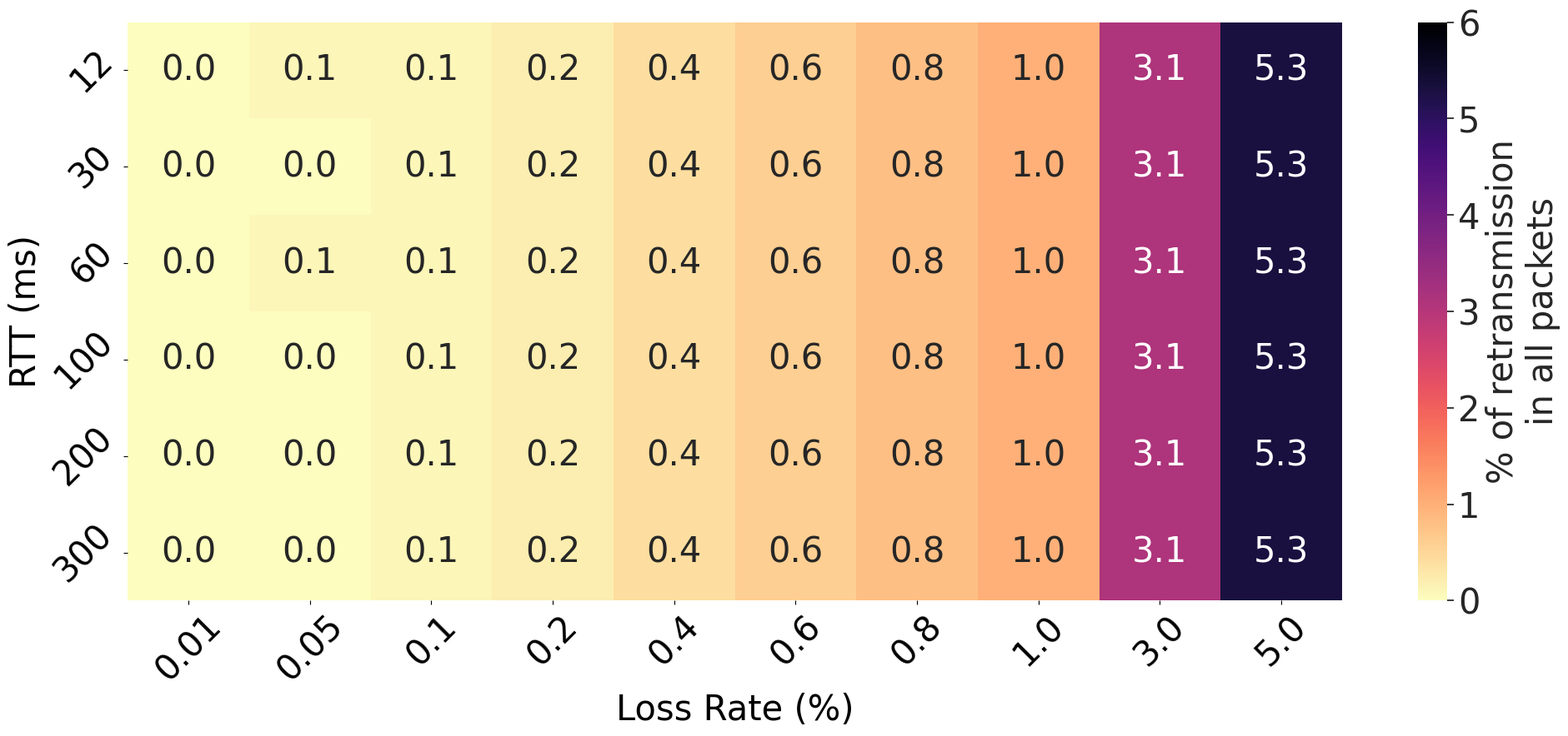
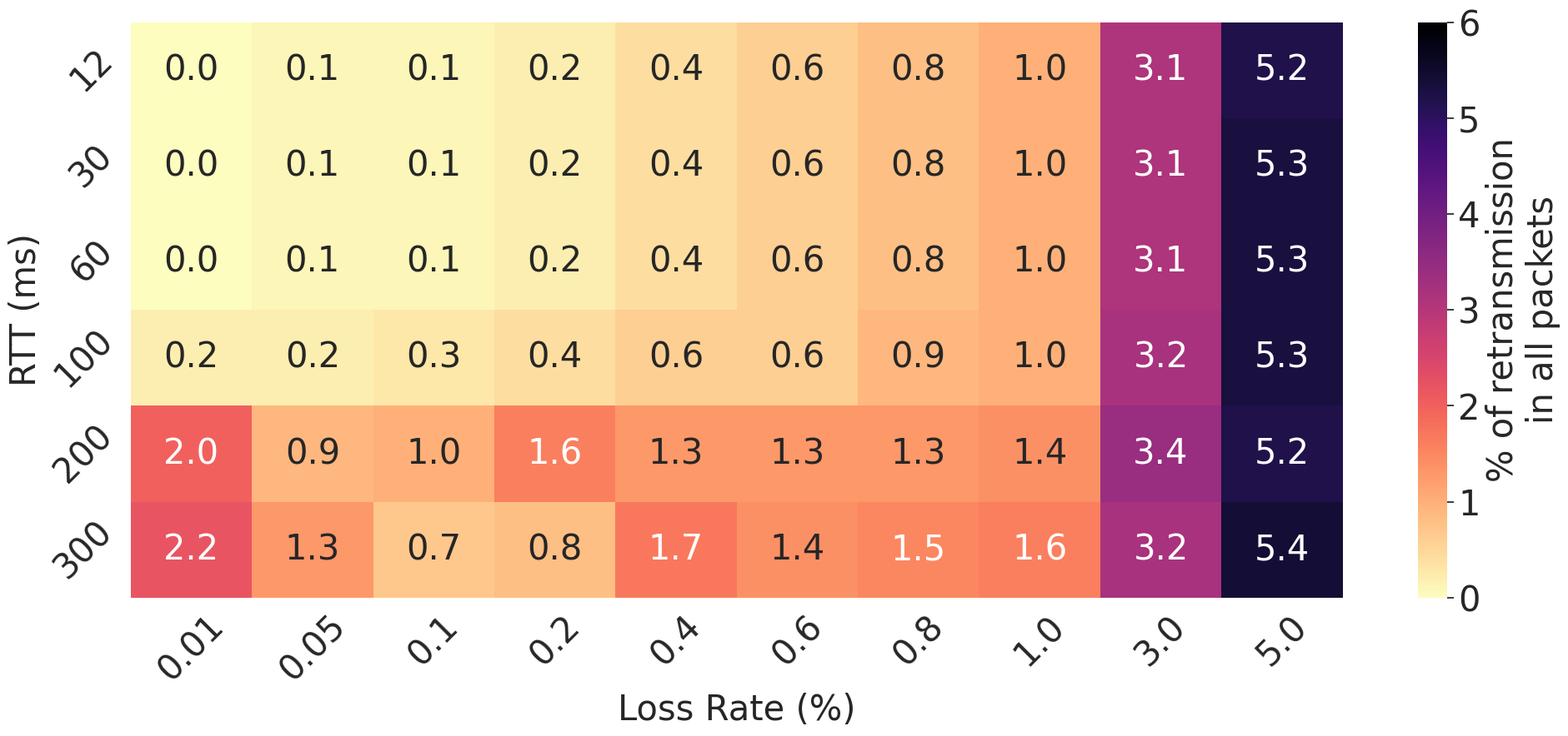
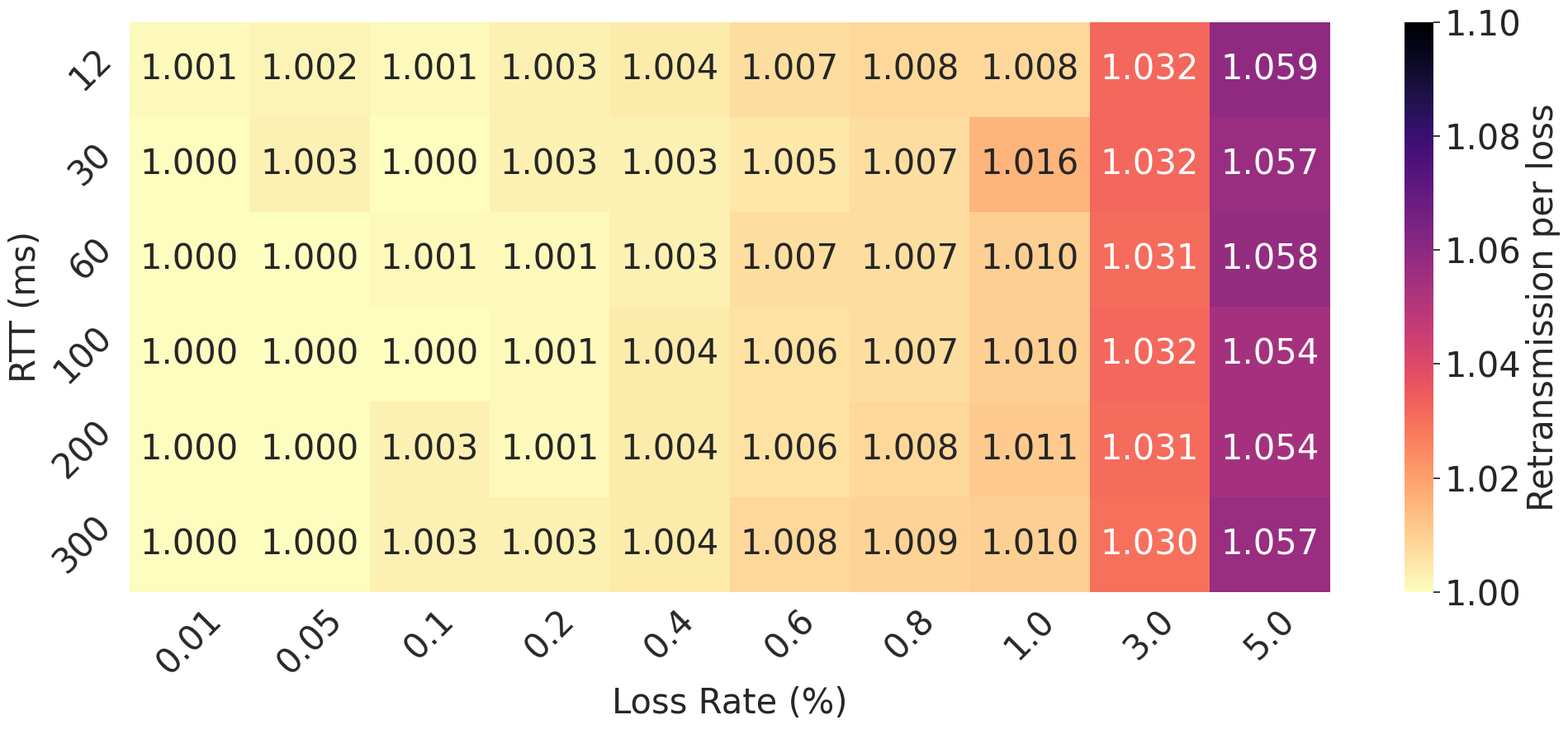
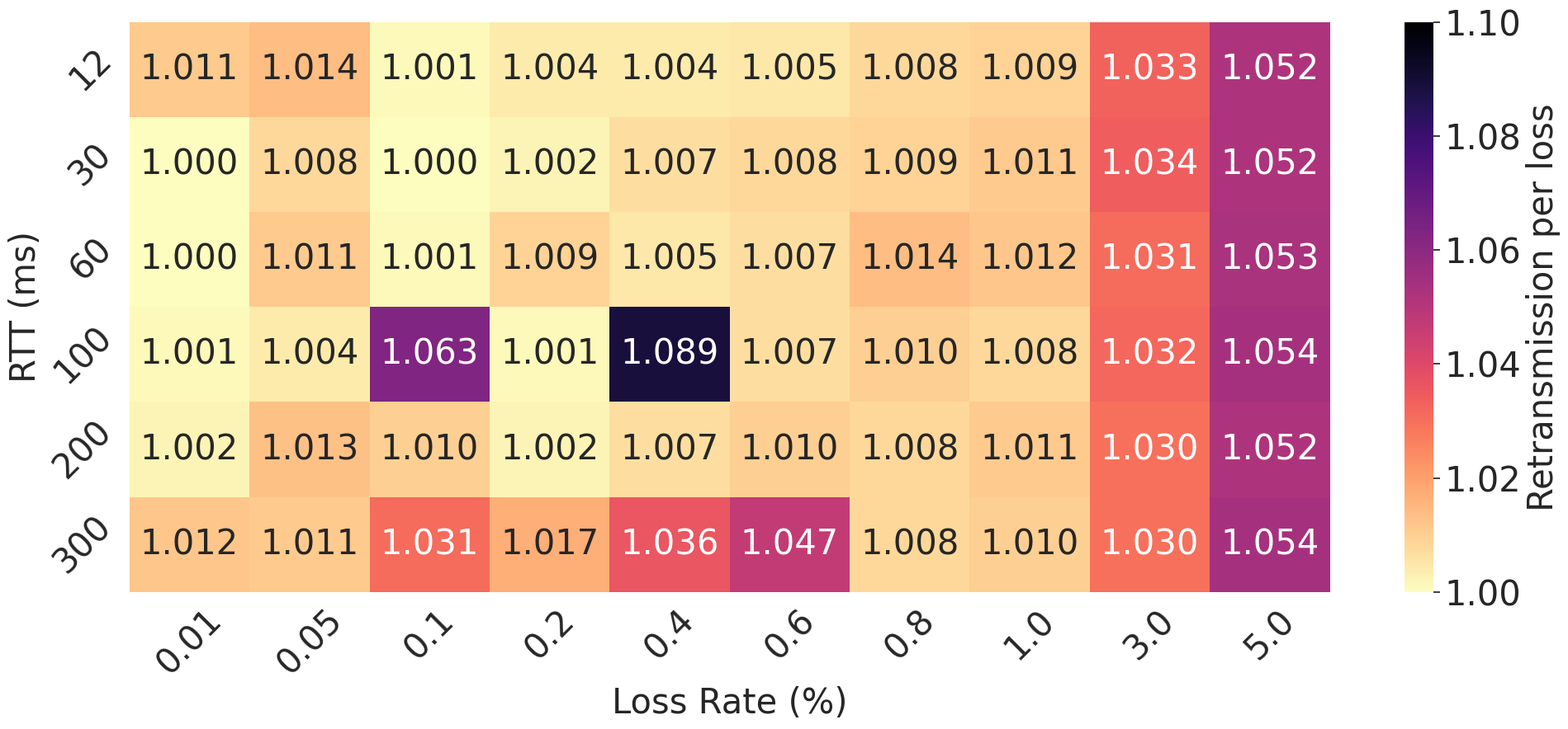
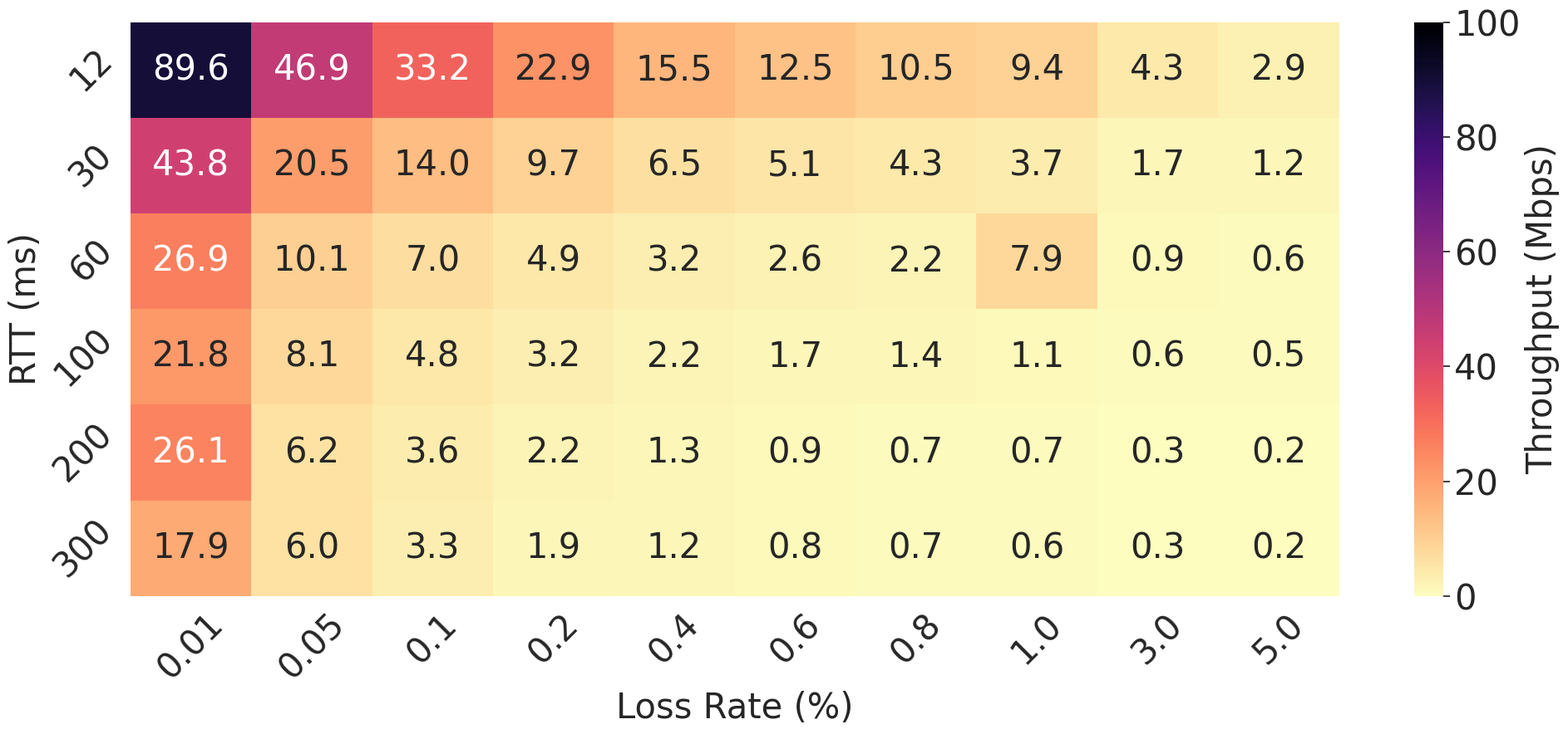
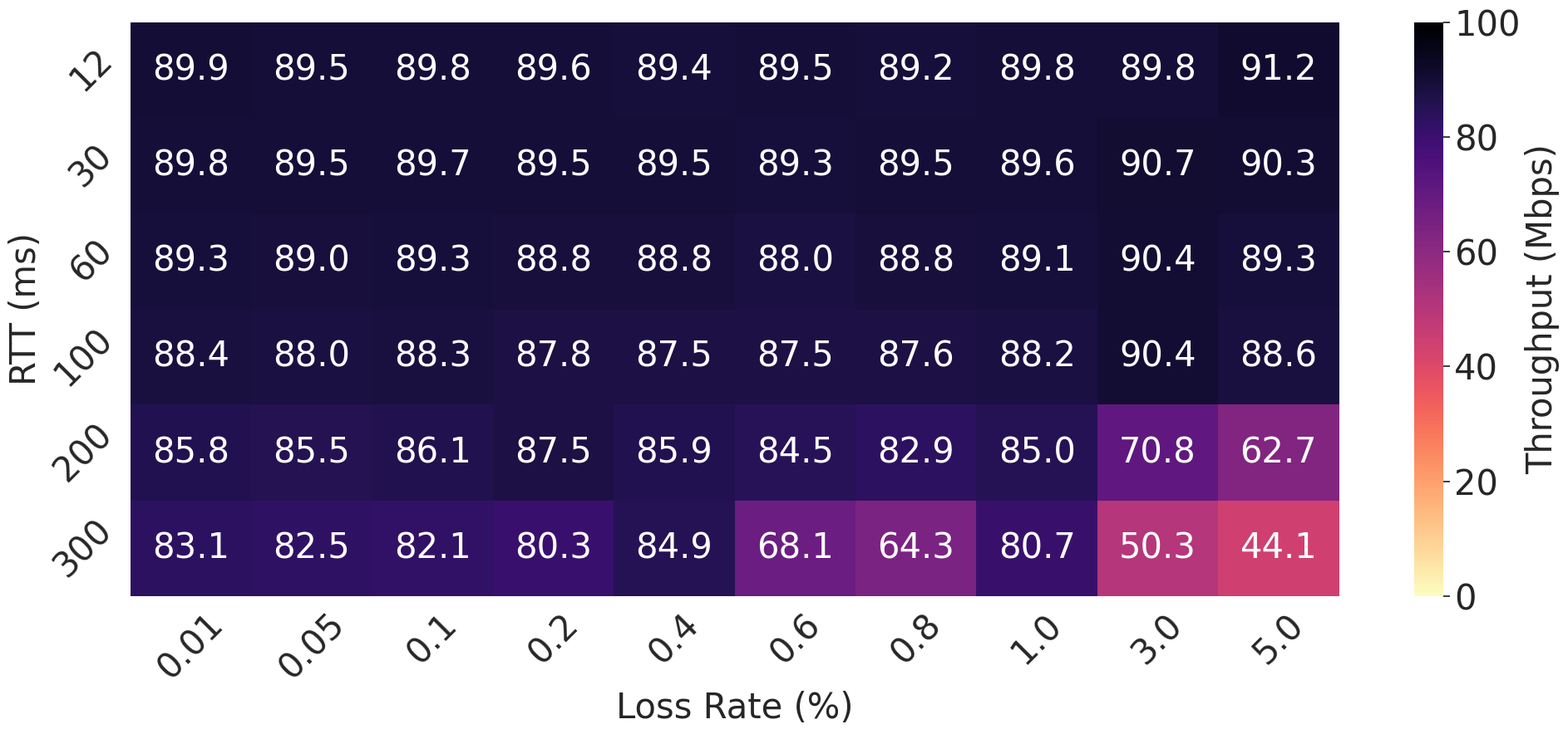

Here is the Python script that generated these plots, in order:
# coding=utf-8
# filename: plot.py

import matplotlib.pyplot as plt
import numpy as np
import seaborn as sns


rtt = [12, 30, 60, 100, 200, 300]
rtt_label = ['12', '30', '60', '100', '200', '300']
loss = [0.01, 0.05, 0.1, 0.2, 0.4, 0.6, 0.8, 1.0, 3.0, 5.0]
loss_label = ['0.01', '0.05', '0.1', '0.2', '0.4',
              '0.6', '0.8', '1.0', '3.0', '5.0']

font_size = 30

# color_scheme = ['Accent', 'Accent_r', 'Blues', 'Blues_r', 'BrBG', 'BrBG_r', 
#                 'BuGn', 'BuGn_r', 'BuPu', 'BuPu_r', 'CMRmap', 'CMRmap_r', 
#                 'Dark2', 'Dark2_r', 'GnBu', 'GnBu_r', 'Greens', 'Greens_r', 
#                 'Greys', 'Greys_r', 'OrRd', 'OrRd_r', 'Oranges', 'Oranges_r', 
#                 'PRGn', 'PRGn_r', 'Paired', 'Paired_r', 'Pastel1', 'Pastel1_r', 
#                 'Pastel2', 'Pastel2_r', 'PiYG', 'PiYG_r', 'PuBu', 'PuBuGn', 
#                 'PuBuGn_r', 'PuBu_r', 'PuOr', 'PuOr_r', 'PuRd', 'PuRd_r', 
#                 'Purples', 'Purples_r', 'RdBu', 'RdBu_r', 'RdGy', 'RdGy_r', 
#                 'RdPu', 'RdPu_r', 'RdYlBu', 'RdYlBu_r', 'RdYlGn', 'RdYlGn_r', 
#                 'Reds', 'Reds_r', 'Set1', 'Set1_r', 'Set2', 'Set2_r', 'Set3', 
#                 'Set3_r', 'Spectral', 'Spectral_r', 'Wistia', 'Wistia_r', 
#                 'YlGn', 'YlGnBu', 'YlGnBu_r', 'YlGn_r', 'YlOrBr', 'YlOrBr_r', 
#                 'YlOrRd', 'YlOrRd_r', 'afmhot', 'afmhot_r', 'autumn', 
#                 'autumn_r', 'binary', 'binary_r', 'bone', 'bone_r', 'brg', 
#                 'brg_r', 'bwr', 'bwr_r', 'cividis', 'cividis_r', 'cool', 
#                 'cool_r', 'coolwarm', 'coolwarm_r', 'copper', 'copper_r', 
#                 'cubehelix', 'cubehelix_r', 'flag', 'flag_r', 'gist_earth', 
#                 'gist_earth_r', 'gist_gray', 'gist_gray_r', 'gist_heat', 
#                 'gist_heat_r', 'gist_ncar', 'gist_ncar_r', 'gist_rainbow', 
#                 'gist_rainbow_r', 'gist_stern', 'gist_stern_r', 'gist_yarg', 
#                 'gist_yarg_r', 'gnuplot', 'gnuplot2', 'gnuplot2_r', 'gnuplot_r', 
#                 'gray', 'gray_r', 'hot', 'hot_r', 'hsv', 'hsv_r', 'icefire', 
#                 'icefire_r', 'inferno', 'inferno_r', 'jet', 'jet_r', 'magma', 
#                 'magma_r', 'mako', 'mako_r', 'nipy_spectral', 'nipy_spectral_r',
#                  'ocean', 'ocean_r', 'pink', 'pink_r', 'plasma', 'plasma_r', 
#                  'prism', 'prism_r', 'rainbow', 'rainbow_r', 'rocket', 
#                  'rocket_r', 'seismic', 'seismic_r', 'spring', 'spring_r', 
#                  'summer', 'summer_r', 'tab10', 'tab10_r', 'tab20', 'tab20_r', 
#                  'tab20b', 'tab20b_r', 'tab20c', 'tab20c_r', 'terrain', 
#                  'terrain_r', 'viridis', 'viridis_r', 'vlag', 'vlag_r', 
#                  'winter', 'winter_r']

color_scheme = ['magma_r']

def plot_bar_chart():

    bbr = {
        12:  [1.066, 1.070, 1.072, 1.076, 1.083,
              1.089, 1.094, 1.096, 1.120, 1.190],
        30:  [1.068, 1.070, 1.073, 1.079, 1.085,
              1.092, 1.093, 1.098, 1.117, 1.140],
        60:  [1.064, 1.072, 1.075, 1.081, 1.088,
              1.092, 1.092, 1.094, 1.119, 1.138],
        100: [1.067, 1.078, 1.083, 1.083, 1.093,
              1.092, 1.095, 1.097, 1.119, 1.139],
        200: [1.093, 1.094, 1.096, 1.106, 1.101,
              1.103, 1.098, 1.101, 1.121, 1.143],
        300: [1.099, 1.100, 1.096, 1.097, 1.108,
              1.105, 1.105, 1.105, 1.124, 1.148]
    }

    cubic = {
        12:  [1.066, 1.067, 1.068, 1.071, 1.073,
              1.077, 1.081, 1.083, 1.111, 1.137],
        30:  [1.066, 1.066, 1.070, 1.072, 1.074,
              1.077, 1.080, 1.084, 1.110, 1.137],
        60:  [1.062, 1.068, 1.070, 1.072, 1.075,
              1.077, 1.081, 1.084, 1.111, 1.137],
        100: [1.061, 1.067, 1.069, 1.072, 1.075,
              1.077, 1.080, 1.083, 1.110, 1.138],
        200: [1.059, 1.068, 1.069, 1.072, 1.074,
              1.076, 1.081, 1.084, 1.112, 1.138],
        300: [1.062, 1.065, 1.069, 1.068, 1.074,
              1.077, 1.081, 1.084, 1.112, 1.138]
    }

    diff = {}

    loss_labels = ['0.01', '0.05', '0.1', '0.2', '0.4',
                    '0.6', '0.8', '1.0', '3.0', '5.0']

    fig, ax1 = plt.subplots(figsize=(16, 9))
    plt.xlabel('Loss Rate (%)', fontsize=font_size)
    plt.ylabel('P', fontsize=font_size)
    plt.yticks(fontsize=font_size)

    lines = []

    size = len(loss)

    x = np.arange(size)
    total_width, n = 0.8, 2

    width = total_width / n

    # 求百分比
    for i in range(0, len(rtt)):
        diff[rtt[i]] = np.array(bbr[rtt[i]]) - np.array(cubic[rtt[i]])

    data_1 = np.array(diff[30]) / cubic[30] * 100
    data_2 = np.array(diff[200]) / cubic[200] * 100

    pos_1 = x - 0.2
    pos_2 = x + 0.2

    plt.bar(pos_1, data_1, width=0.4, label='30ms', color='royalblue')
    plt.bar(pos_2, data_2, width=0.4, label='200ms', color='coral')

    plt.ylim(0, 4)
    plt.legend(fontsize=font_size)

    plt.subplots_adjust(left=0.12, right=0.95, top=0.96, bottom=0.15)
    plt.xticks(np.arange(len(loss_label)), loss_label, fontsize=font_size, y=-0.03)

    plt.show()


def plot_heatmap(data, size, cbar_label, margin, range, fmt, file_name):

    fig, ax1 = plt.subplots(figsize=size)

    sns.set()
    sns.heatmap(data, yticklabels=rtt_label, xticklabels=loss_label,
                vmin=range['min'], vmax=range['max'],
                annot=True, annot_kws={'size': font_size},
                cmap=color_scheme[0],
                cbar_kws={'label': cbar_label},
                fmt=fmt)

    plt.xticks(rotation=45, fontsize=font_size)
    plt.yticks(rotation=45, fontsize=font_size)

    plt.xlabel('Loss Rate (%)', fontsize=font_size)
    plt.ylabel('RTT (ms)', fontsize=font_size)

    cax = plt.gcf().axes[-1]
    cax.tick_params(labelsize=font_size)

    ax1.figure.axes[-1].yaxis.label.set_size(font_size)

    # plt.subplots_adjust(left=0.11, right=1.00, top=0.93, bottom=0.20)
    plt.subplots_adjust(left=margin['left'], right=margin['right'], top=margin['top'], bottom=margin['bottom'])
    plt.tight_layout()
    # plt.savefig('C:\\Users\\stormlin\\sample\\' + c + '.png')
    plt.savefig(file_name)
    # plt.show()


def plot_heatmap_retr_per_packet():

    bbr = [
        [0.000, 0.001, 0.001, 0.002, 0.004, 0.006, 0.008, 0.010, 0.031, 0.052],
        [0.000, 0.001, 0.001, 0.002, 0.004, 0.006, 0.008, 0.010, 0.031, 0.053],
        [0.000, 0.001, 0.001, 0.002, 0.004, 0.006, 0.008, 0.010, 0.031, 0.053],
        [0.002, 0.002, 0.003, 0.004, 0.006, 0.006, 0.009, 0.010, 0.032, 0.053],
        [0.020, 0.009, 0.010, 0.016, 0.013, 0.013, 0.013, 0.014, 0.034, 0.052],
        [0.022, 0.013, 0.007, 0.008, 0.017, 0.014, 0.015, 0.016, 0.032, 0.054]
    ]

    cubic = [
        [0.000, 0.001, 0.001, 0.002, 0.004, 0.006, 0.008, 0.010, 0.031, 0.053],
        [0.000, 0.000, 0.001, 0.002, 0.004, 0.006, 0.008, 0.010, 0.031, 0.053],
        [0.000, 0.001, 0.001, 0.002, 0.004, 0.006, 0.008, 0.010, 0.031, 0.053],
        [0.000, 0.000, 0.001, 0.002, 0.004, 0.006, 0.008, 0.010, 0.031, 0.053],
        [0.000, 0.000, 0.001, 0.002, 0.004, 0.006, 0.008, 0.010, 0.031, 0.053],
        [0.000, 0.000, 0.001, 0.002, 0.004, 0.006, 0.008, 0.010, 0.031, 0.053]
    ]

    plot_heatmap(np.array(cubic) * 100, (20, 9), '% of retransmission\nin all packets',
        { 'left': 0.11, 'right': 1.00, 'top': 0.93, 'bottom': 0.20 },
        { 'min': 0.0, 'max': 6.0 },
        '.1f', 'C:\\Users\\stormlin\\sample\\cubic-heatmap-retr-in-all.pdf')

    plot_heatmap(np.array(bbr) * 100, (20, 9), '% of retransmission\nin all packets',
        { 'left': 0.11, 'right': 1.00, 'top': 0.93, 'bottom': 0.20 },
        { 'min': 0.0, 'max': 6.0 },
        '.1f', 'C:\\Users\\stormlin\\sample\\bbr-heatmap-retr-in-all.pdf')


def plot_heatmap_retr_per_loss():

    bbr = [
        [1.011, 1.014, 1.001, 1.004, 1.004, 1.005, 1.008, 1.009, 1.033, 1.052],
        [1.000, 1.008, 1.000, 1.002, 1.007, 1.008, 1.009, 1.011, 1.034, 1.052],
        [1.000, 1.011, 1.001, 1.009, 1.005, 1.007, 1.014, 1.012, 1.031, 1.053],
        [1.001, 1.004, 1.063, 1.001, 1.089, 1.007, 1.010, 1.008, 1.032, 1.054],
        [1.002, 1.013, 1.010, 1.002, 1.007, 1.010, 1.008, 1.011, 1.030, 1.052],
        [1.012, 1.011, 1.031, 1.017, 1.036, 1.047, 1.008, 1.010, 1.030, 1.054]
    ]

    cubic = [
        [1.001, 1.002, 1.001, 1.003, 1.004, 1.007, 1.008, 1.008, 1.032, 1.059],
        [1.000, 1.003, 1.000, 1.003, 1.003, 1.005, 1.007, 1.016, 1.032, 1.057],
        [1.000, 1.000, 1.001, 1.001, 1.003, 1.007, 1.007, 1.010, 1.031, 1.058],
        [1.000, 1.000, 1.000, 1.001, 1.004, 1.006, 1.007, 1.010, 1.032, 1.054],
        [1.000, 1.000, 1.003, 1.001, 1.004, 1.006, 1.008, 1.011, 1.031, 1.054],
        [1.000, 1.000, 1.003, 1.003, 1.004, 1.008, 1.009, 1.010, 1.030, 1.057]
    ]

    plot_heatmap(np.array(cubic), (20, 9), 'Retransmission per loss',
        { 'left': 0.11, 'right': 1.00, 'top': 0.93, 'bottom': 0.20 },
        { 'min': 1.00, 'max': 1.10 },
        '.3f', 'C:\\Users\\stormlin\\sample\\cubic-heatmap-retr-per-loss.pdf')

    plot_heatmap(np.array(bbr), (20, 9), 'Retransmission per loss',
        { 'left': 0.11, 'right': 1.00, 'top': 0.93, 'bottom': 0.20 },
        { 'min': 1.00, 'max': 1.10 },
        '.3f', 'C:\\Users\\stormlin\\sample\\bbr-heatmap-retr-per-loss.pdf')


def plot_throughput_heatmap():

    bbr = [
        [89.9, 89.5, 89.8, 89.6, 89.4, 89.5, 89.2, 89.8, 89.8, 91.2],
        [89.8, 89.5, 89.7, 89.5, 89.5, 89.3, 89.5, 89.6, 90.7, 90.3],
        [89.3, 89.0, 89.3, 88.8, 88.8, 88.0, 88.8, 89.1, 90.4, 89.3],
        [88.4, 88.0, 88.3, 87.8, 87.5, 87.5, 87.6, 88.2, 90.4, 88.6],
        [85.8, 85.5, 86.1, 87.5, 85.9, 84.5, 82.9, 85.0, 70.8, 62.7],
        [83.1, 82.5, 82.1, 80.3, 84.9, 68.1, 64.3, 80.7, 50.3, 44.1]
    ]

    cubic = [
        [89.6, 46.9, 33.2, 22.9, 15.5, 12.5, 10.5, 9.40, 4.30, 2.90],
        [43.8, 20.5, 14.0, 9.70, 6.50, 5.10, 4.30, 3.70, 1.70, 1.20],
        [26.9, 10.1, 7.00, 4.90, 3.20, 2.60, 2.20, 7.90, 0.90, 0.60],
        [21.8, 8.10, 4.80, 3.20, 2.20, 1.70, 1.40, 1.10, 0.60, 0.50],
        [26.1, 6.20, 3.60, 2.20, 1.30, 0.90, 0.70, 0.70, 0.30, 0.20],
        [17.9, 6.00, 3.30, 1.90, 1.20, 0.80, 0.70, 0.60, 0.30, 0.20]
    ]

    plot_heatmap(cubic, (20, 9), 'Throughput (Mbps)',
        { 'left': 0.11, 'right': 1.00, 'top': 0.93, 'bottom': 0.20 },
        { 'min': 0, 'max': 100 },
        '.1f', 'C:\\Users\\stormlin\\sample\\cubic-heatmap-throughput.pdf')

    plot_heatmap(bbr, (20, 9), 'Throughput (Mbps)',
        { 'left': 0.11, 'right': 1.00, 'top': 0.93, 'bottom': 0.20 },
        { 'min': 0, 'max': 100 },
        '.1f', 'C:\\Users\\stormlin\\sample\\bbr-heatmap-throughput.pdf')


def main():

    # plot_bar_chart()
    plot_heatmap_retr_per_packet()
    plot_heatmap_retr_per_loss()
    plot_throughput_heatmap()


if __name__ == "__main__":
    main()
